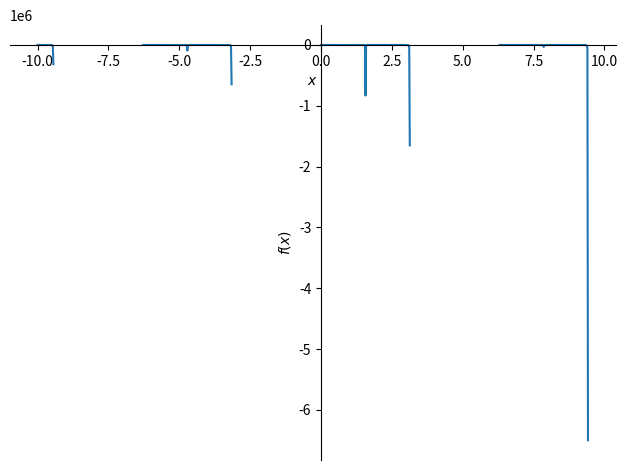
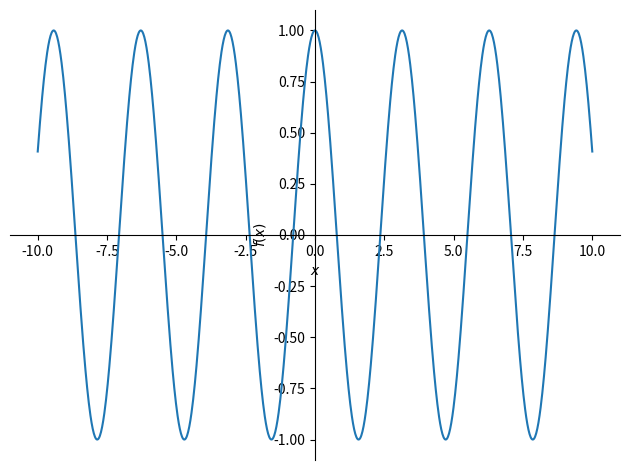

These charts were generated, in order, by the following Python code:

from sympy import symbols, sin, cos, tan, integrate, diff, plot
from sympy import *
import matplotlib.pyplot as plt

x = symbols("x")
function = sin(x)**cos(x)/tan(2*x)
integrate_function = diff(function, x)
print(integrate_function)

p1 = plot(integrate_function, show=False)
p1.show()

function_2 = sin(x)*cos(x)
diff_function_2 = diff(function_2, x)
p2 = plot(diff_function_2, show=False)
p2.show()
